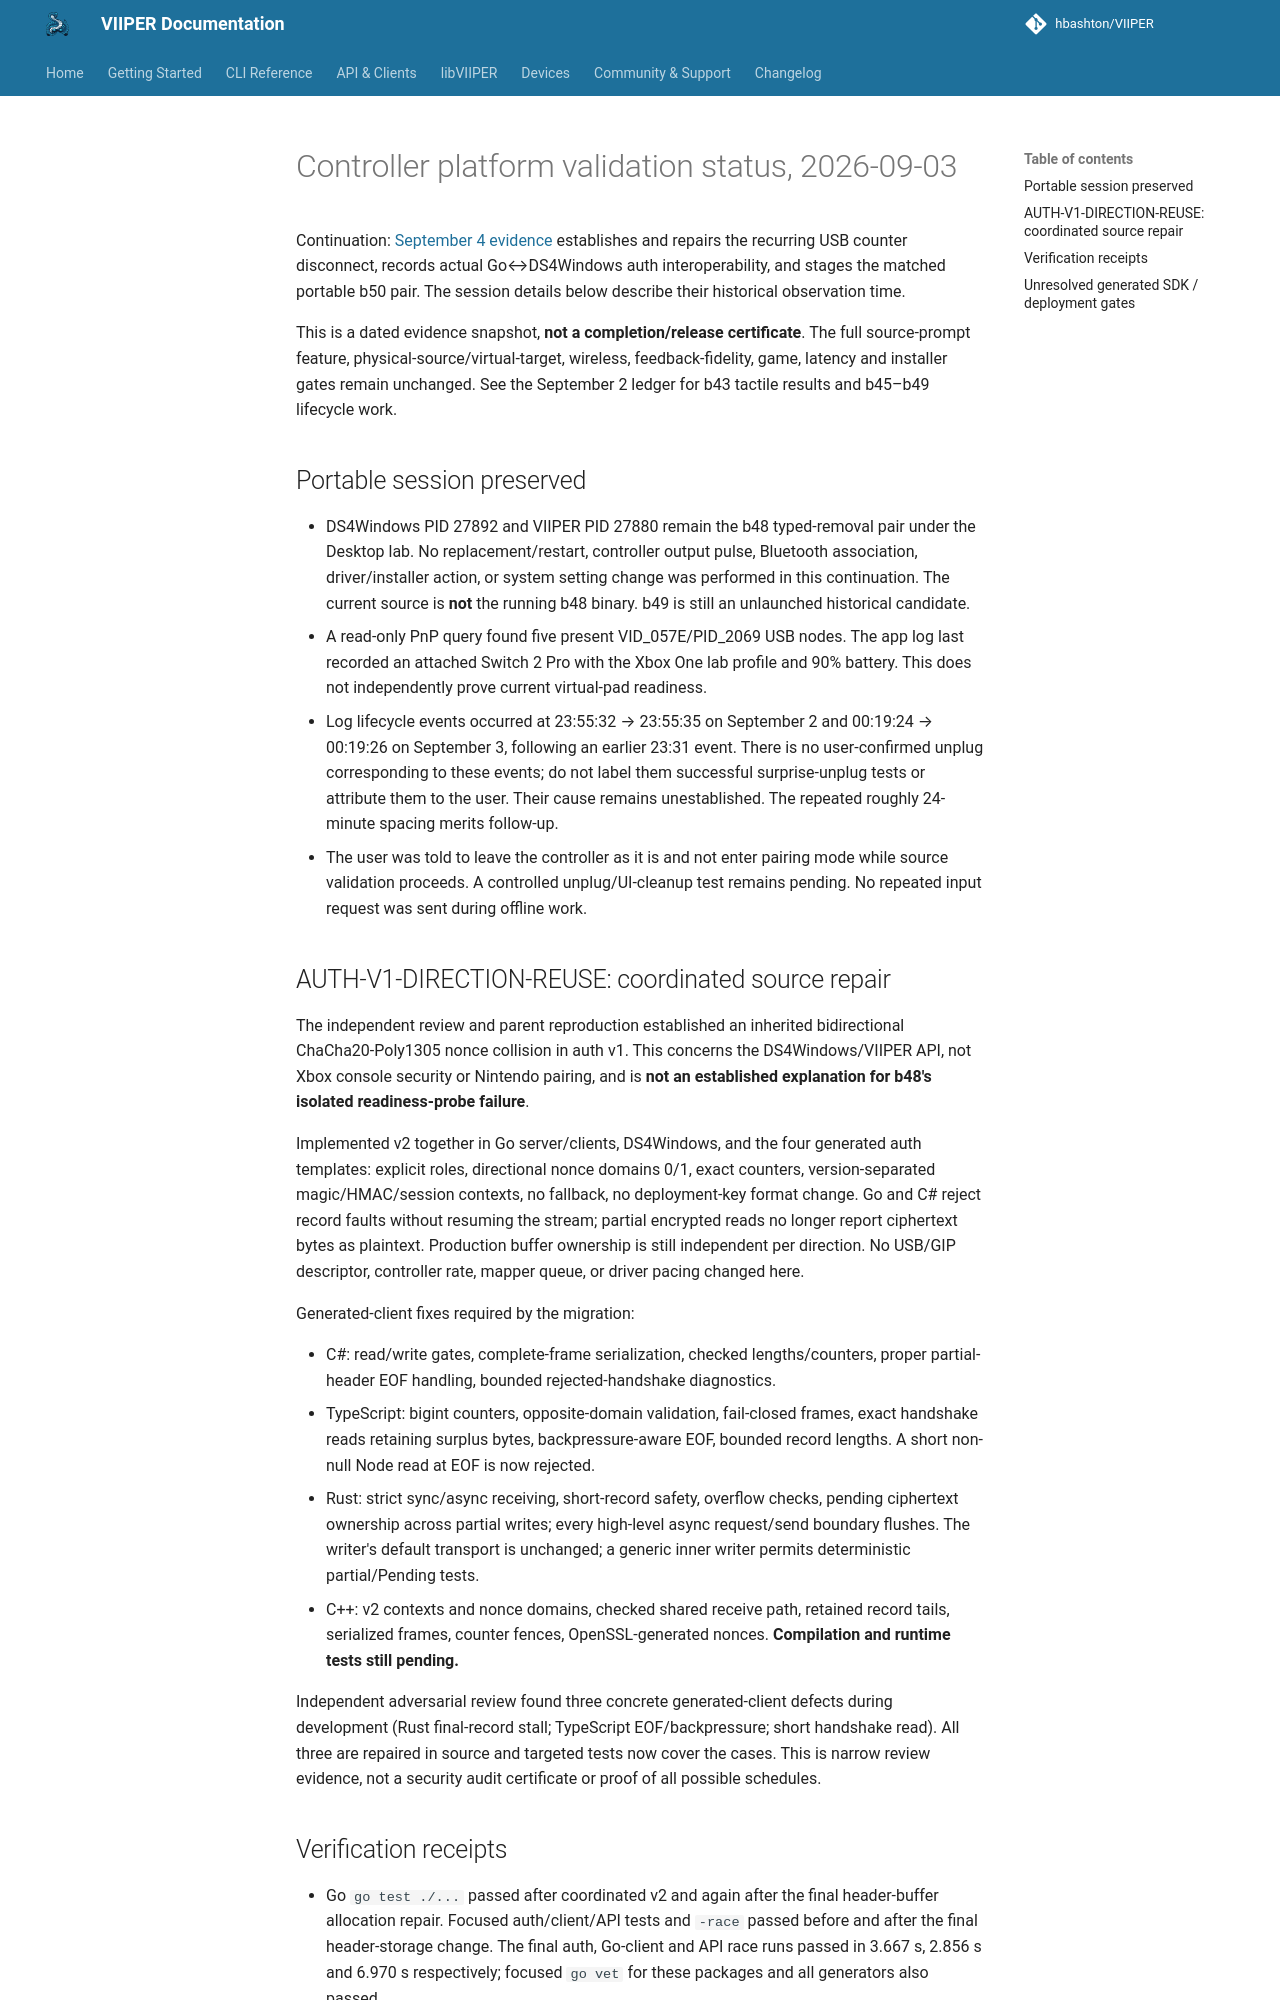

repository: JuanJSAR93/VIIPER · page: 0.7.2/architecture/controller-platform-validation-2026-09-03/index.html · generator: mkdocs

# Controller platform validation status, 2026-09-03

Continuation: [September 4 evidence](controller-platform-validation-2026-09-04.md)
establishes and repairs the recurring USB counter disconnect, records actual
Go↔DS4Windows auth interoperability, and stages the matched portable b50 pair.
The session details below describe their historical observation time.

This is a dated evidence snapshot, **not a completion/release certificate**.
The full source-prompt feature, physical-source/virtual-target, wireless,
feedback-fidelity, game, latency and installer gates remain unchanged.
See the September 2 ledger for b43 tactile results and b45–b49 lifecycle work.

## Portable session preserved

- DS4Windows PID 27892 and VIIPER PID 27880 remain the b48 typed-removal pair
  under the Desktop lab. No replacement/restart, controller output pulse,
  Bluetooth association, driver/installer action, or system setting change was
  performed in this continuation. The current source is **not** the running
  b48 binary. b49 is still an unlaunched historical candidate.
- A read-only PnP query found five present VID_057E/PID_2069 USB nodes. The app
  log last recorded an attached Switch 2 Pro with the Xbox One lab profile and
  90% battery. This does not independently prove current virtual-pad readiness.
- Log lifecycle events occurred at 23:55:32 → 23:55:35 on September 2 and
  00:19:24 → 00:19:26 on September 3, following an earlier 23:31 event. There is
  no user-confirmed unplug corresponding to these events; do not label them
  successful surprise-unplug tests or attribute them to the user. Their cause
  remains unestablished. The repeated roughly 24-minute spacing merits follow-up.
- The user was told to leave the controller as it is and not enter pairing
  mode while source validation proceeds. A controlled unplug/UI-cleanup test
  remains pending. No repeated input request was sent during offline work.

## AUTH-V1-DIRECTION-REUSE: coordinated source repair

The independent review and parent reproduction established an inherited
bidirectional ChaCha20-Poly1305 nonce collision in auth v1. This concerns the
DS4Windows/VIIPER API, not Xbox console security or Nintendo pairing, and is
**not an established explanation for b48's isolated readiness-probe failure**.

Implemented v2 together in Go server/clients, DS4Windows, and the four generated
auth templates: explicit roles, directional nonce domains 0/1, exact counters,
version-separated magic/HMAC/session contexts, no fallback, no deployment-key
format change. Go and C# reject record faults without resuming the stream;
partial encrypted reads no longer report ciphertext bytes as plaintext.
Production buffer ownership is still independent per direction. No USB/GIP
descriptor, controller rate, mapper queue, or driver pacing changed here.

Generated-client fixes required by the migration:

- C#: read/write gates, complete-frame serialization, checked lengths/counters,
  proper partial-header EOF handling, bounded rejected-handshake diagnostics.
- TypeScript: bigint counters, opposite-domain validation, fail-closed frames,
  exact handshake reads retaining surplus bytes, backpressure-aware EOF,
  bounded record lengths. A short non-null Node read at EOF is now rejected.
- Rust: strict sync/async receiving, short-record safety, overflow checks,
  pending ciphertext ownership across partial writes; every high-level async
  request/send boundary flushes. The writer's default transport is unchanged;
  a generic inner writer permits deterministic partial/Pending tests.
- C++: v2 contexts and nonce domains, checked shared receive path, retained
  record tails, serialized frames, counter fences, OpenSSL-generated nonces.
  **Compilation and runtime tests still pending.**

Independent adversarial review found three concrete generated-client defects
during development (Rust final-record stall; TypeScript EOF/backpressure;
short handshake read). All three are repaired in source and targeted tests
now cover the cases. This is narrow review evidence, not a security audit
certificate or proof of all possible schedules.
